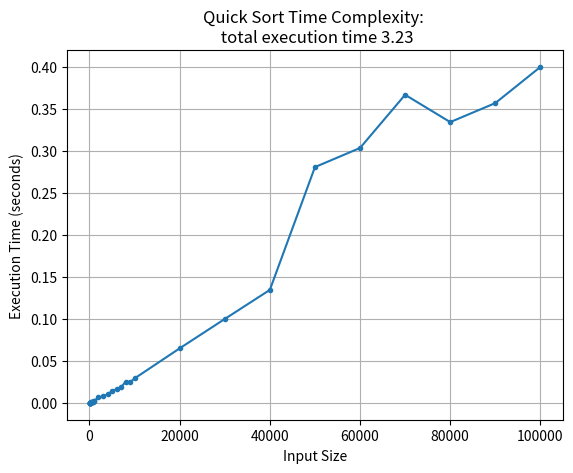

This chart was generated by the following Python code:
import time
import random
import matplotlib.pyplot as plt

def quicksort(arr):
    if len(arr) <= 1:
        return arr
    pivot = arr[len(arr)//2]
    left = [x for x in arr if x < pivot]
    middle = [x for x in arr if x == pivot]
    right = [x for x in arr if x > pivot]
    return quicksort(left) + middle + quicksort(right)


def measure_time(size_of_array):
    array = [random.randint(1, size_of_array) for _ in range(size_of_array)]


    with open('average_case_array.txt', 'a') as file: #opening the file in append mode
        file.seek(0, 2) #move the file pointer to the end 
        file.write(f'size of {size_of_array} : {array} \n\n') #writing or appending to the last pointer of the file
    
    start_time = time.time()
    quicksort(array)
    end_time = time.time()

    return end_time - start_time

input_size_start = 10   #just a minimum size to start off the experiment
input_size_end = 100000 #the maximum size to end

input_sizes = [] #to store all the size value of the input data

#loop to create the array of input data size
while input_size_start <= input_size_end:
    
    input_sizes.append(input_size_start) #keep appending the input data size
    
    if input_size_start < 100:
        input_size_start += 10  #if size is less than 100 then add 10 with every iteration
    elif input_size_start < 1000:
        input_size_start += 100 #if size is less than 1000 then add 100 with every iteration
    elif input_size_start < 10000:
        input_size_start += 1000 #if size is less than 10000 then add 1000 with every iteration
    else:
        input_size_start += 10000 #if more than 10K then increase by 10K with every iteration
    
    

# Measure the execution time for each input size
execution_times = []  #array to store all the execution times after every sort

start_time_total = time.time()
for size in input_sizes:
    execution_time = measure_time(size) #get the execution time from the measure_time function
    execution_times.append(execution_time) #keep appending the execution times 

end_time_total = time.time()


# Write execution_times to a text file
with open('execution_times.txt', 'w') as file:
    for time, sizes in zip(execution_times, input_sizes):
        file.write(str(f'{sizes} = {time:.16f}') + '\n')  #writes up to 16 digits of float value in the text file

# To calculate the entire execution time
total_execution_time = end_time_total - start_time_total

plt.plot(input_sizes, execution_times, marker='.')
plt.xlabel('Input Size')
plt.ylabel('Execution Time (seconds)')
plt.title(f'Quick Sort Time Complexity: \n total execution time {total_execution_time:.2f}')
plt.grid(True)
plt.show()
